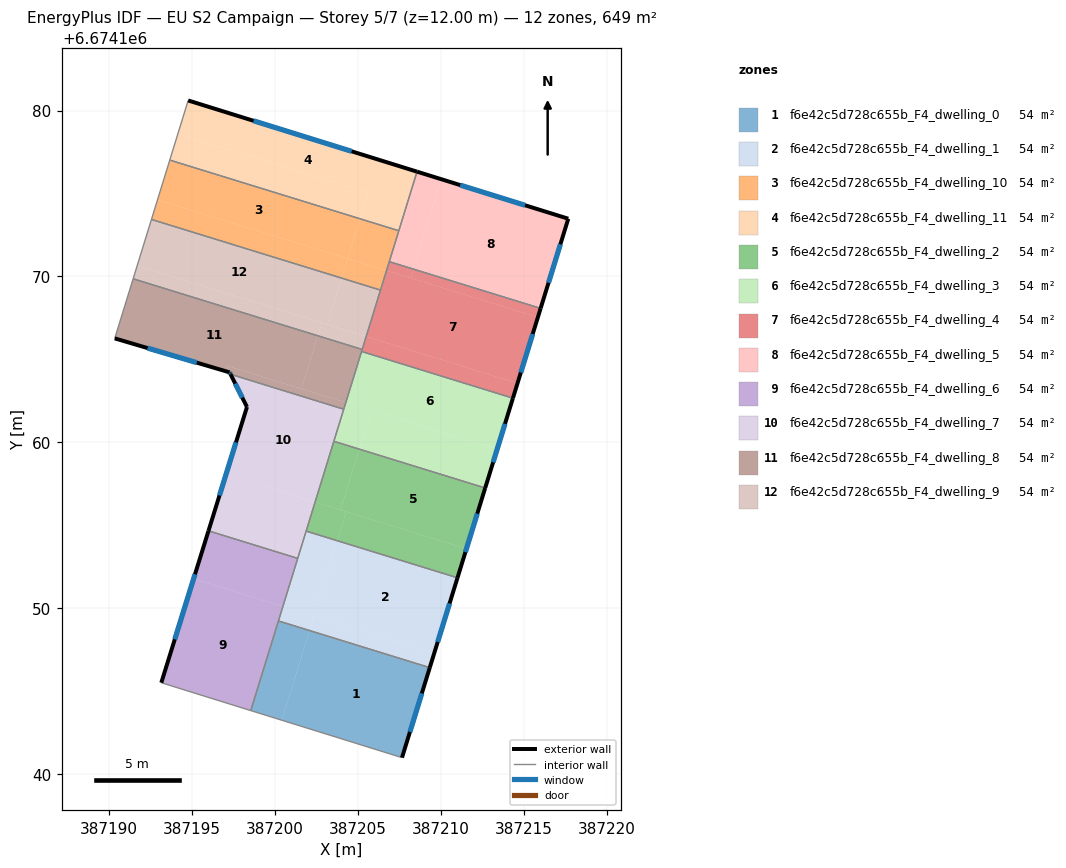
=== STOREY PLAN SPEC (per zone: floor XY polygon, exterior-wall plan segments, windows/doors) ===
zone 1: f6e42c5d728c655b_F4_dwelling_0  (54.1 m²)
  floor: (387209.32, 6674146.42) (387207.64, 6674141.00) (387200.40, 6674143.25) (387202.07, 6674148.66)
  floor: (387202.07, 6674148.66) (387200.40, 6674143.25) (387198.53, 6674143.83) (387200.19, 6674149.24)
  exterior wall: (387207.64, 6674141.00) – (387209.32, 6674146.42)  [5.7 m]
    window: (387208.12, 6674142.55) – (387208.84, 6674144.87)  [3.1 m²]
  interior walls: 3
zone 2: f6e42c5d728c655b_F4_dwelling_1  (54.1 m²)
  floor: (387210.99, 6674151.84) (387209.59, 6674147.30) (387202.34, 6674149.53) (387203.74, 6674154.07)
  floor: (387209.59, 6674147.30) (387209.32, 6674146.42) (387202.07, 6674148.66) (387202.34, 6674149.53)
  floor: (387203.74, 6674154.07) (387202.34, 6674149.53) (387202.07, 6674148.66) (387200.19, 6674149.24) (387201.86, 6674154.65)
  exterior wall: (387209.32, 6674146.42) – (387210.99, 6674151.84)  [5.7 m]
    window: (387209.79, 6674147.97) – (387210.51, 6674150.29)  [3.1 m²]
  interior walls: 4
zone 3: f6e42c5d728c655b_F4_dwelling_10  (54.1 m²)
  floor: (387205.11, 6674173.48) (387204.37, 6674171.08) (387192.91, 6674174.62) (387193.65, 6674177.01)
  floor: (387206.71, 6674170.36) (387206.35, 6674169.18) (387204.01, 6674169.90) (387204.37, 6674171.08)
  floor: (387204.37, 6674171.08) (387204.01, 6674169.90) (387192.54, 6674173.44) (387192.91, 6674174.62)
  floor: (387207.45, 6674172.75) (387206.71, 6674170.36) (387204.37, 6674171.08) (387205.11, 6674173.48)
  interior walls: 5
zone 4: f6e42c5d728c655b_F4_dwelling_11  (54.1 m²)
  floor: (387208.55, 6674176.32) (387207.45, 6674172.75) (387205.11, 6674173.48) (387205.60, 6674175.05) (387194.13, 6674178.59) (387194.75, 6674180.61)
  floor: (387205.60, 6674175.05) (387205.11, 6674173.48) (387193.65, 6674177.01) (387194.13, 6674178.59)
  exterior wall: (387208.55, 6674176.32) – (387194.75, 6674180.61)  [14.4 m]
    window: (387204.61, 6674177.54) – (387198.70, 6674179.38)  [8.0 m²]
  interior walls: 3
zone 5: f6e42c5d728c655b_F4_dwelling_2  (54.1 m²)
  floor: (387212.66, 6674157.25) (387211.53, 6674153.59) (387203.93, 6674155.93) (387205.06, 6674159.59)
  floor: (387211.53, 6674153.59) (387210.99, 6674151.84) (387203.74, 6674154.07) (387204.28, 6674155.82)
  floor: (387204.28, 6674155.82) (387203.74, 6674154.07) (387201.86, 6674154.65) (387202.40, 6674156.40)
  floor: (387205.06, 6674159.59) (387203.93, 6674155.93) (387202.40, 6674156.40) (387203.53, 6674160.06)
  exterior wall: (387210.99, 6674151.84) – (387212.66, 6674157.25)  [5.7 m]
    window: (387211.46, 6674153.38) – (387212.18, 6674155.70)  [3.1 m²]
  interior walls: 3
zone 6: f6e42c5d728c655b_F4_dwelling_3  (54.1 m²)
  floor: (387214.33, 6674162.66) (387213.38, 6674159.59) (387204.26, 6674162.40) (387205.21, 6674165.48)
  floor: (387213.38, 6674159.59) (387212.66, 6674157.25) (387205.06, 6674159.59) (387205.78, 6674161.93)
  floor: (387205.78, 6674161.93) (387205.06, 6674159.59) (387203.53, 6674160.06) (387204.26, 6674162.40)
  exterior wall: (387212.66, 6674157.25) – (387214.33, 6674162.66)  [5.7 m]
    window: (387213.13, 6674158.80) – (387213.85, 6674161.12)  [3.1 m²]
  interior walls: 4
zone 7: f6e42c5d728c655b_F4_dwelling_4  (54.1 m²)
  floor: (387215.83, 6674167.54) (387214.60, 6674163.56) (387205.48, 6674166.38) (387206.71, 6674170.36)
  floor: (387214.60, 6674163.56) (387214.33, 6674162.66) (387205.21, 6674165.48) (387205.48, 6674166.38)
  floor: (387208.33, 6674170.44) (387208.17, 6674169.91) (387206.71, 6674170.36) (387206.88, 6674170.89)
  floor: (387216.00, 6674168.08) (387215.83, 6674167.54) (387208.17, 6674169.91) (387208.33, 6674170.44)
  exterior wall: (387214.33, 6674162.66) – (387216.00, 6674168.08)  [5.7 m]
    window: (387214.80, 6674164.21) – (387215.52, 6674166.53)  [3.1 m²]
  interior walls: 5
zone 8: f6e42c5d728c655b_F4_dwelling_5  (54.1 m²)
  floor: (387217.66, 6674173.48) (387216.00, 6674168.08) (387208.33, 6674170.44) (387210.00, 6674175.86)
  floor: (387210.00, 6674175.86) (387208.33, 6674170.44) (387206.88, 6674170.89) (387208.55, 6674176.32)
  exterior wall: (387217.66, 6674173.48) – (387208.55, 6674176.32)  [9.5 m]
    window: (387215.06, 6674174.29) – (387211.15, 6674175.50)  [5.3 m²]
  exterior wall: (387216.00, 6674168.08) – (387217.66, 6674173.48)  [5.7 m]
    window: (387216.47, 6674169.62) – (387217.19, 6674171.94)  [3.1 m²]
  interior walls: 3
zone 9: f6e42c5d728c655b_F4_dwelling_6  (54.1 m²)
  floor: (387200.46, 6674150.11) (387198.53, 6674143.83) (387193.14, 6674145.51) (387195.08, 6674151.77)
  floor: (387201.36, 6674153.01) (387200.46, 6674150.11) (387195.08, 6674151.77) (387195.98, 6674154.67)
  exterior wall: (387195.98, 6674154.67) – (387193.14, 6674145.51)  [9.6 m]
    window: (387195.17, 6674152.05) – (387193.95, 6674148.13)  [5.3 m²]
  interior walls: 4
zone 10: f6e42c5d728c655b_F4_dwelling_7  (54.1 m²)
  floor: (387202.40, 6674156.40) (387201.36, 6674153.01) (387195.98, 6674154.67) (387197.03, 6674158.06)
  floor: (387204.13, 6674162.00) (387202.40, 6674156.40) (387197.03, 6674158.06) (387198.30, 6674162.13) (387197.31, 6674164.10)
  exterior wall: (387198.30, 6674162.13) – (387195.98, 6674154.67)  [7.8 m]
    window: (387197.64, 6674160.00) – (387196.64, 6674156.80)  [4.3 m²]
  exterior wall: (387197.31, 6674164.10) – (387198.30, 6674162.13)  [2.2 m]
    window: (387197.59, 6674163.54) – (387198.02, 6674162.70)  [1.2 m²]
  interior walls: 5
zone 11: f6e42c5d728c655b_F4_dwelling_8  (54.1 m²)
  floor: (387202.57, 6674166.42) (387201.58, 6674163.23) (387197.05, 6674164.62) (387197.25, 6674164.22) (387190.33, 6674166.27) (387191.44, 6674169.86)
  floor: (387205.24, 6674165.60) (387204.26, 6674162.40) (387201.58, 6674163.23) (387202.57, 6674166.42)
  floor: (387204.26, 6674162.40) (387204.13, 6674162.00) (387197.31, 6674164.10) (387197.05, 6674164.62)
  exterior wall: (387197.25, 6674164.22) – (387197.31, 6674164.10)  [0.1 m]
    window: (387197.27, 6674164.18) – (387197.29, 6674164.14)  [0.1 m²]
  exterior wall: (387190.33, 6674166.27) – (387197.25, 6674164.22)  [7.2 m]
    window: (387192.31, 6674165.68) – (387195.27, 6674164.80)  [4.0 m²]
  interior walls: 5
zone 12: f6e42c5d728c655b_F4_dwelling_9  (54.1 m²)
  floor: (387202.81, 6674167.20) (387202.57, 6674166.42) (387191.44, 6674169.86) (387191.68, 6674170.64)
  floor: (387204.01, 6674169.90) (387203.14, 6674167.10) (387191.68, 6674170.64) (387192.54, 6674173.44)
  floor: (387206.35, 6674169.18) (387205.48, 6674166.38) (387203.14, 6674167.10) (387204.01, 6674169.90)
  floor: (387205.48, 6674166.38) (387205.24, 6674165.60) (387202.57, 6674166.42) (387202.81, 6674167.20)
  interior walls: 4

=== DERIVED (storey summary) ===
Building: EU S2 Campaign
Storey: 5 of 7  (floor level z = 12.00 m)
Storey gross floor area: 649.0 m²
Zones on this storey: 12
  - f6e42c5d728c655b_F4_dwelling_0: floor 54.1 m²; exterior wall 5.7 m (17.0 m²); 1 window(s) 3.1 m²; WWR 18.4%
  - f6e42c5d728c655b_F4_dwelling_1: floor 54.1 m²; exterior wall 5.7 m (17.0 m²); 1 window(s) 3.1 m²; WWR 18.4%
  - f6e42c5d728c655b_F4_dwelling_10: floor 54.1 m²
  - f6e42c5d728c655b_F4_dwelling_11: floor 54.1 m²; exterior wall 14.4 m (43.3 m²); 1 window(s) 8.0 m²; WWR 18.4%
  - f6e42c5d728c655b_F4_dwelling_2: floor 54.1 m²; exterior wall 5.7 m (17.0 m²); 1 window(s) 3.1 m²; WWR 18.4%
  - f6e42c5d728c655b_F4_dwelling_3: floor 54.1 m²; exterior wall 5.7 m (17.0 m²); 1 window(s) 3.1 m²; WWR 18.4%
  - f6e42c5d728c655b_F4_dwelling_4: floor 54.1 m²; exterior wall 5.7 m (17.0 m²); 1 window(s) 3.1 m²; WWR 18.4%
  - f6e42c5d728c655b_F4_dwelling_5: floor 54.1 m²; exterior wall 15.2 m (45.6 m²); 2 window(s) 8.4 m²; WWR 18.4%
  - f6e42c5d728c655b_F4_dwelling_6: floor 54.1 m²; exterior wall 9.6 m (28.8 m²); 1 window(s) 5.3 m²; WWR 18.4%
  - f6e42c5d728c655b_F4_dwelling_7: floor 54.1 m²; exterior wall 10.0 m (30.1 m²); 2 window(s) 5.5 m²; WWR 18.4%
  - f6e42c5d728c655b_F4_dwelling_8: floor 54.1 m²; exterior wall 7.3 m (22.0 m²); 2 window(s) 4.0 m²; WWR 18.4%
  - f6e42c5d728c655b_F4_dwelling_9: floor 54.1 m²
Zone adjacency (shared interzone walls):
  - f6e42c5d728c655b_F4_dwelling_0 ↔ f6e42c5d728c655b_F4_dwelling_1
  - f6e42c5d728c655b_F4_dwelling_0 ↔ f6e42c5d728c655b_F4_dwelling_6
  - f6e42c5d728c655b_F4_dwelling_1 ↔ f6e42c5d728c655b_F4_dwelling_2
  - f6e42c5d728c655b_F4_dwelling_1 ↔ f6e42c5d728c655b_F4_dwelling_6
  - f6e42c5d728c655b_F4_dwelling_1 ↔ f6e42c5d728c655b_F4_dwelling_7
  - f6e42c5d728c655b_F4_dwelling_10 ↔ f6e42c5d728c655b_F4_dwelling_11
  - f6e42c5d728c655b_F4_dwelling_10 ↔ f6e42c5d728c655b_F4_dwelling_4
  - f6e42c5d728c655b_F4_dwelling_10 ↔ f6e42c5d728c655b_F4_dwelling_5
  - f6e42c5d728c655b_F4_dwelling_10 ↔ f6e42c5d728c655b_F4_dwelling_9
  - f6e42c5d728c655b_F4_dwelling_11 ↔ f6e42c5d728c655b_F4_dwelling_5
  - f6e42c5d728c655b_F4_dwelling_2 ↔ f6e42c5d728c655b_F4_dwelling_3
  - f6e42c5d728c655b_F4_dwelling_2 ↔ f6e42c5d728c655b_F4_dwelling_7
  - f6e42c5d728c655b_F4_dwelling_3 ↔ f6e42c5d728c655b_F4_dwelling_4
  - f6e42c5d728c655b_F4_dwelling_3 ↔ f6e42c5d728c655b_F4_dwelling_7
  - f6e42c5d728c655b_F4_dwelling_3 ↔ f6e42c5d728c655b_F4_dwelling_8
  - f6e42c5d728c655b_F4_dwelling_4 ↔ f6e42c5d728c655b_F4_dwelling_5
  - f6e42c5d728c655b_F4_dwelling_4 ↔ f6e42c5d728c655b_F4_dwelling_8
  - f6e42c5d728c655b_F4_dwelling_4 ↔ f6e42c5d728c655b_F4_dwelling_9
  - f6e42c5d728c655b_F4_dwelling_6 ↔ f6e42c5d728c655b_F4_dwelling_7
  - f6e42c5d728c655b_F4_dwelling_7 ↔ f6e42c5d728c655b_F4_dwelling_8
  - f6e42c5d728c655b_F4_dwelling_8 ↔ f6e42c5d728c655b_F4_dwelling_9